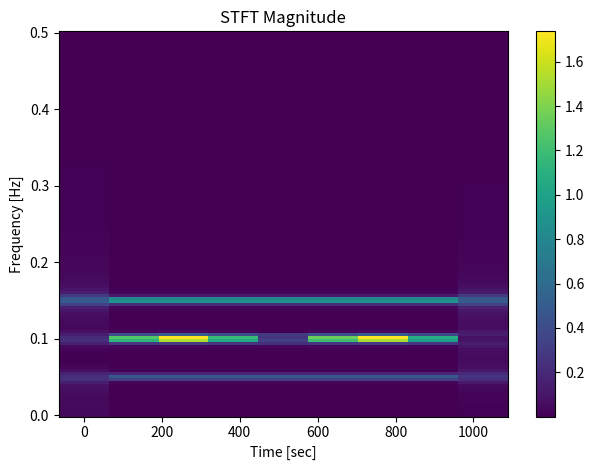

Recreate this plot in Python.
# -*- coding: utf-8 -*-


import scipy.signal as signal
import numpy as np
import matplotlib.pyplot as plt


def stft(x, **params):
    """
    :param x: 输入信号
    :param params: {fs:采样频率；
                    window:窗。默认为汉明窗；
                    nperseg： 每个段的长度，默认为256，
                    noverlap:重叠的点数。指定值时需要满足COLA约束。默认是窗长的一半，
                    nfft：fft长度，
                    detrend：（str、function或False）指定如何去趋势，默认为Flase，不去趋势。
                    return_onesided：默认为True，返回单边谱。
                    boundary：默认在时间序列两端添加0
                    padded：是否对时间序列进行填充0（当长度不够的时候），
                    axis：可以不必关心这个参数}
    :return: f:采样频率数组；t:段时间数组；Zxx:STFT结果
    """
    f, t, zxx = signal.stft(x, **params) 
    return f, t, zxx 


def stft_specgram(x, picname=None, **params):  # picname是给图像的名字，为了保存图像
    f, t, zxx = stft(x, **params)
    plt.pcolormesh(t, f, np.abs(zxx))
    plt.colorbar()
    plt.title('STFT Magnitude')
    plt.ylabel('Frequency [Hz]')
    plt.xlabel('Time [sec]')
    plt.tight_layout()
    plt.show()
    if picname is not None:
        plt.savefig('..\\picture\\' + str(picname) + '.jpg')   # 保存图像
    plt.clf()   # 清除画布
    return t, f, zxx


t = np.arange(0,10.24, 0.01)
S = 2*np.sin(2*np.pi*15*t) +4*np.sin(2*np.pi*10*t)*np.sin(2*np.pi*t*0.1)+np.sin(2*np.pi*5*t)
t, f, zxx = stft_specgram(S)
